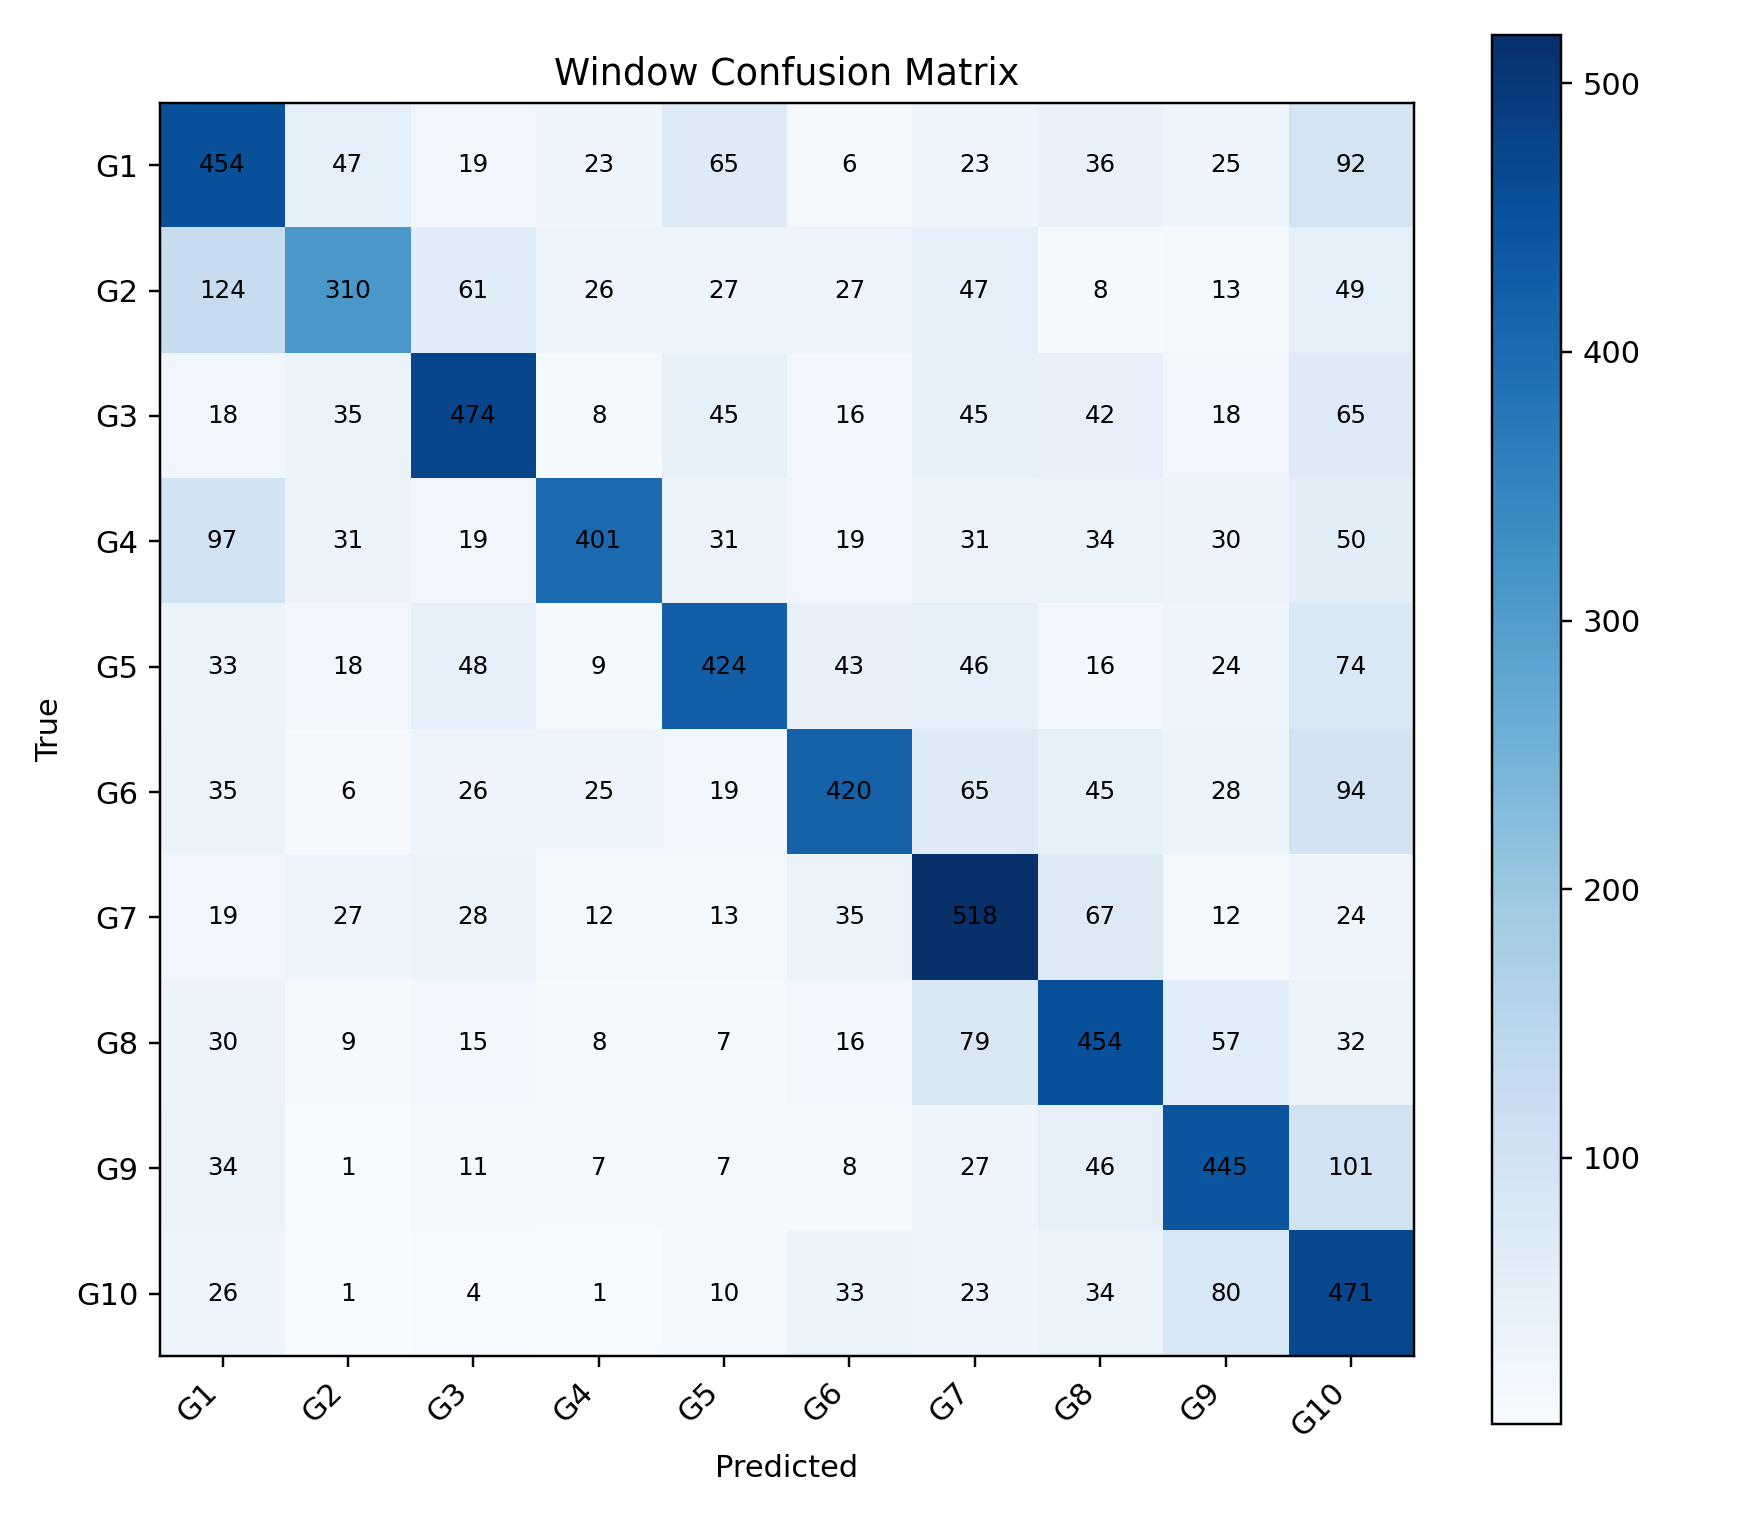

Values plotted in this chart, from the file beside it:
, G1, G2, G3, G4, G5, G6, G7, G8, G9, G10
G1, 454, 47, 19, 23, 65, 6, 23, 36, 25, 92
G2, 124, 310, 61, 26, 27, 27, 47, 8, 13, 49
G3, 18, 35, 474, 8, 45, 16, 45, 42, 18, 65
G4, 97, 31, 19, 401, 31, 19, 31, 34, 30, 50
G5, 33, 18, 48, 9, 424, 43, 46, 16, 24, 74
G6, 35, 6, 26, 25, 19, 420, 65, 45, 28, 94
G7, 19, 27, 28, 12, 13, 35, 518, 67, 12, 24
G8, 30, 9, 15, 8, 7, 16, 79, 454, 57, 32
G9, 34, 1, 11, 7, 7, 8, 27, 46, 445, 101
G10, 26, 1, 4, 1, 10, 33, 23, 34, 80, 471
